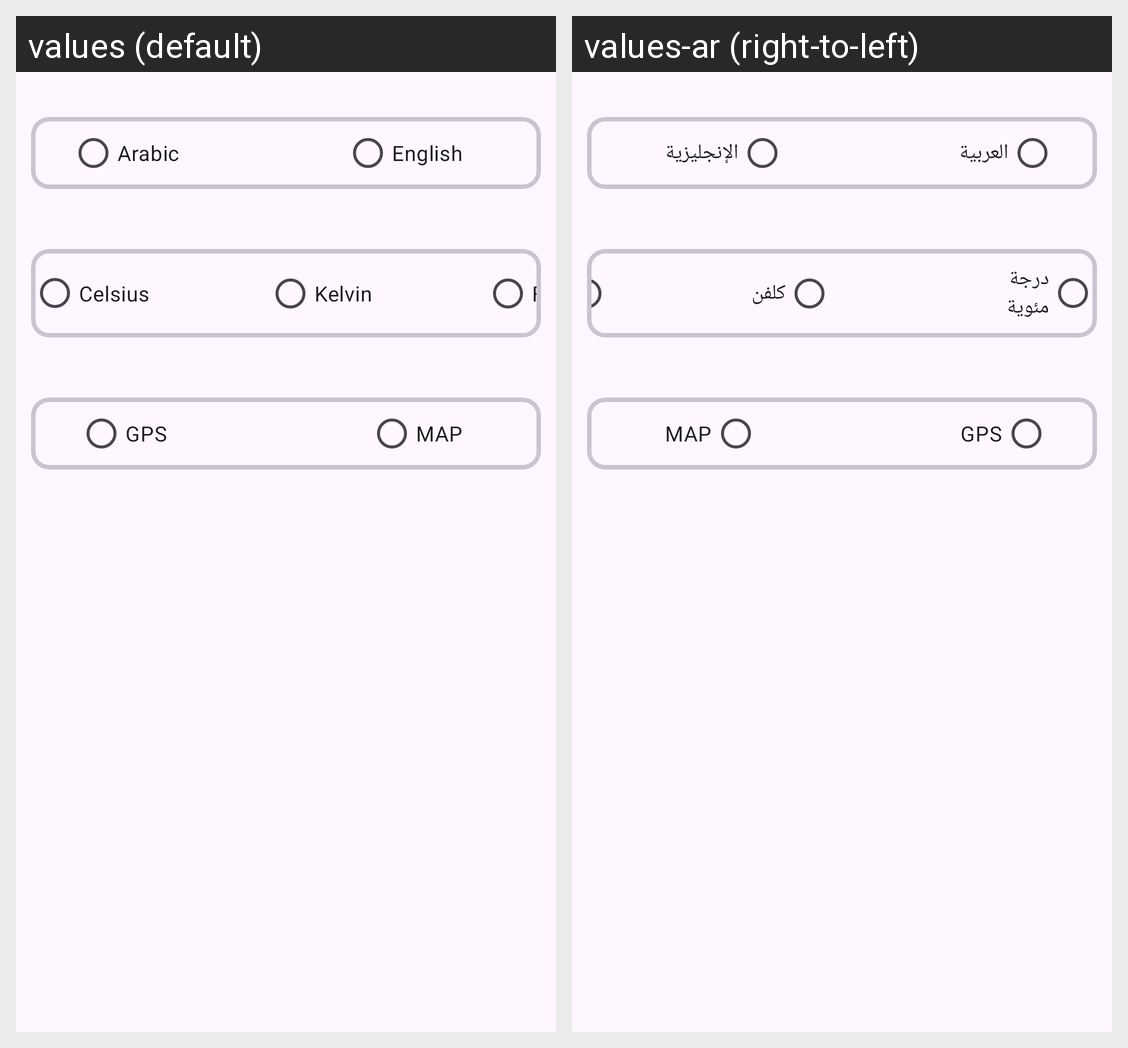

Translations of the strings shown on this Android screen, per locale in the grid:
Android screen res/layout/fragment_settings.xml rendered under 2 locales, left to right: values (default), values-ar (right-to-left). Device: Nexus 5 (rendered at 1080×1920; each locale shown at half size, 540×960, under a caption strip naming it); theme Theme.WeatherApp.
Strings drawn on this screen, with the default value and each locale's value (text and hints the layout hard-codes, and strings that could not be matched under every locale, appear in the picture but are not listed):

arabic
  values: Arabic
  values-ar: العربية

english
  values: English
  values-ar: الإنجليزية

celsius
  values: Celsius
  values-ar: درجة مئوية

kelvin
  values: Kelvin
  values-ar: كلفن
